Run: headless pygame with SDL's dummy video driver; simulated clock (each Clock.tick advances the game by its frame time, no real sleeping); random seed 0; keys injected as events and as key.get_pressed() state; mouse plan: one left click at the window centre at the start of phase 2, then a move to the lower-right quarter at the start of phase 3.
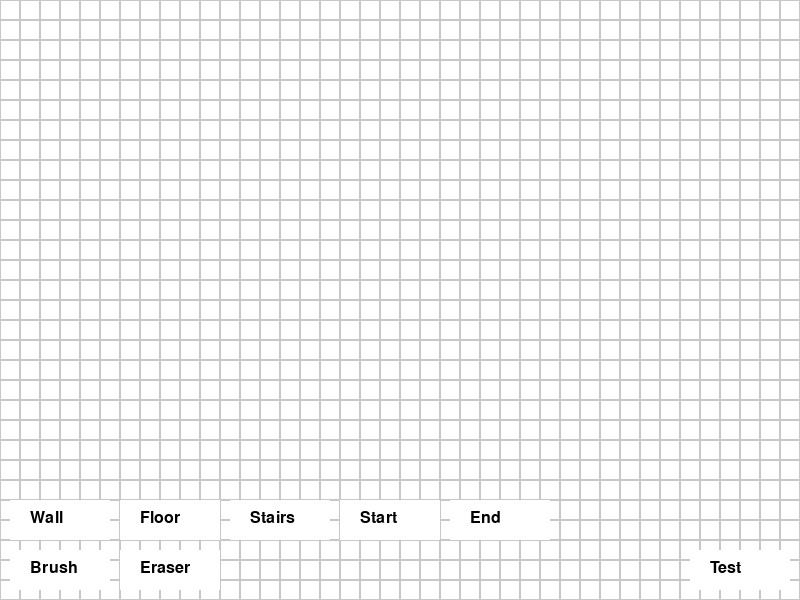
Frame 1 of 4 · flips 1–60 · no input
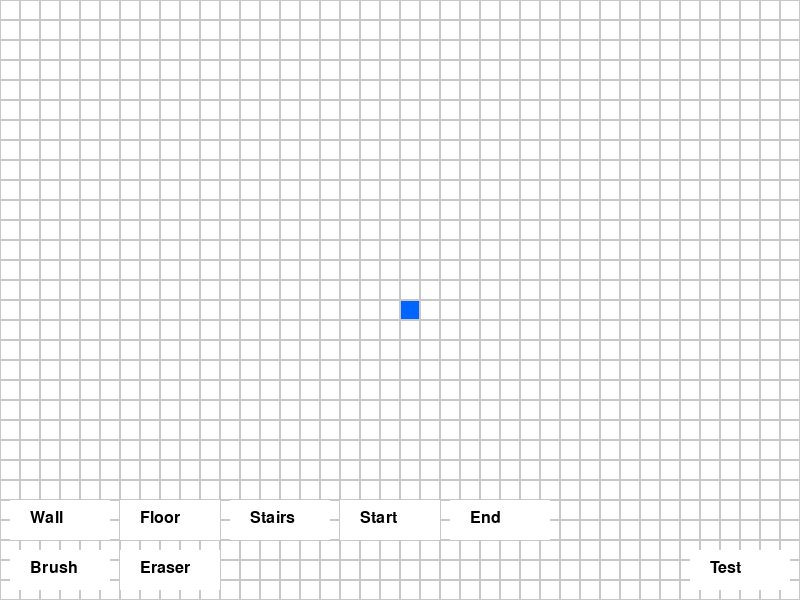
Frame 2 of 4 · flips 61–180 · clicked the window centre · tapped SPACE, RETURN · held RIGHT (→), D
Frame 3 of 4 · flips 181–300 · moved the mouse to the lower-right quarter · held DOWN (↓), S · screen unchanged from frame 2, image omitted
Frame 4 of 4 · flips 301–420 · held LEFT (←), A, UP (↑), W · screen unchanged from frame 3, image omitted

The pygame program that drew these frames:

import pygame
import sys

# Initialize Pygame
pygame.init()

# Screen dimensions
WIDTH, HEIGHT = 800, 600
GRID_SIZE = 20
FPS = 60

# Colors
WHITE = (255, 255, 255)
BLACK = (0, 0, 0)
GRAY = (200, 200, 200)
BLUE = (0, 100, 255)  # Walls
GREEN = (0, 255, 0)  # Floors
YELLOW = (255, 255, 0)  # Stairs
RED = (255, 0, 0)  # Test mode
CYAN = (0, 255, 255)  # Start
MAGENTA = (255, 0, 255)  # End

# Create the screen
screen = pygame.display.set_mode((WIDTH, HEIGHT))
pygame.display.set_caption("2D Map Creator")

# Clock for controlling the frame rate
clock = pygame.time.Clock()

# Create a 2D grid
rows = HEIGHT // GRID_SIZE
cols = WIDTH // GRID_SIZE
grid = [[0 for _ in range(cols)] for _ in range(rows)]

# Brushes and Tools
current_tool = "brush"  # Options: "brush", "eraser"
current_brush = "wall"  # Options: "wall", "floor", "stairs", "start", "end"

# Map brush types to their respective grid values and colors
BRUSH_TYPES = {
    "wall": {"value": 1, "color": BLUE},
    "floor": {"value": 2, "color": GREEN},
    "stairs": {"value": 3, "color": YELLOW},
    "start": {"value": 4, "color": CYAN},
    "end": {"value": 5, "color": MAGENTA},
}

# Player position
player_x, player_y = None, None  # To be set when "start" tile is placed


# Draw grid
def draw_grid():
    for y in range(rows):
        for x in range(cols):
            rect = pygame.Rect(x * GRID_SIZE, y * GRID_SIZE, GRID_SIZE, GRID_SIZE)
            if grid[y][x] == 1:  # Wall
                pygame.draw.rect(screen, BLUE, rect)
            elif grid[y][x] == 2:  # Floor
                pygame.draw.rect(screen, GREEN, rect)
            elif grid[y][x] == 3:  # Stairs
                pygame.draw.rect(screen, YELLOW, rect)
            elif grid[y][x] == 4:  # Start
                pygame.draw.rect(screen, CYAN, rect)
            elif grid[y][x] == 5:  # End
                pygame.draw.rect(screen, MAGENTA, rect)
            pygame.draw.rect(screen, GRAY, rect, 1)

# Draw UI buttons
def draw_ui():
    # Tool buttons
    pygame.draw.rect(screen, WHITE, (10, HEIGHT - 50, 100, 40))  # Brush button
    pygame.draw.rect(screen, WHITE, (120, HEIGHT - 50, 100, 40))  # Eraser button
    pygame.draw.rect(screen, WHITE, (WIDTH - 110, HEIGHT - 50, 100, 40))  # Test button

    # Submenu for brush types
    pygame.draw.rect(screen, WHITE, (10, HEIGHT - 100, 100, 40))  # Wall brush
    pygame.draw.rect(screen, WHITE, (120, HEIGHT - 100, 100, 40))  # Floor brush
    pygame.draw.rect(screen, WHITE, (230, HEIGHT - 100, 100, 40))  # Stairs brush
    pygame.draw.rect(screen, WHITE, (340, HEIGHT - 100, 100, 40))  # Start brush
    pygame.draw.rect(screen, WHITE, (450, HEIGHT - 100, 100, 40))  # End brush

    # Render text
    font = pygame.font.SysFont(None, 24)
    brush_text = font.render("Brush", True, BLACK)
    eraser_text = font.render("Eraser", True, BLACK)
    test_text = font.render("Test", True, BLACK)
    wall_text = font.render("Wall", True, BLACK)
    floor_text = font.render("Floor", True, BLACK)
    stairs_text = font.render("Stairs", True, BLACK)
    start_text = font.render("Start", True, BLACK)
    end_text = font.render("End", True, BLACK)

    # Blit text
    screen.blit(brush_text, (30, HEIGHT - 40))
    screen.blit(eraser_text, (140, HEIGHT - 40))
    screen.blit(test_text, (WIDTH - 90, HEIGHT - 40))
    screen.blit(wall_text, (30, HEIGHT - 90))
    screen.blit(floor_text, (140, HEIGHT - 90))
    screen.blit(stairs_text, (250, HEIGHT - 90))
    screen.blit(start_text, (360, HEIGHT - 90))
    screen.blit(end_text, (470, HEIGHT - 90))

# Test mode: Simulates the map in "Doom-like" style with movement
def play_test_mode():
    global player_x, player_y

    # Ensure there is a start point
    if player_x is None or player_y is None:
        print("Error: Please place a Start tile before testing the map!")
        return

    # Create a test screen
    test_screen = pygame.Surface((cols, rows))
    for y in range(rows):
        for x in range(cols):
            color = BLACK
            if grid[y][x] == 1:  # Wall
                color = BLUE
            elif grid[y][x] == 2:  # Floor
                color = GREEN
            elif grid[y][x] == 3:  # Stairs
                color = YELLOW
            elif grid[y][x] == 5:  # End
                color = MAGENTA
            pygame.draw.rect(test_screen, color, (x, y, 1, 1))

    # Scale up the grid to fullscreen
    stretched_map = pygame.transform.scale(test_screen, (WIDTH, HEIGHT))
    running_test = True
    player_rect = pygame.Rect(player_x * GRID_SIZE, player_y * GRID_SIZE, GRID_SIZE, GRID_SIZE)

    while running_test:
        for event in pygame.event.get():
            if event.type == pygame.QUIT:
                pygame.quit()
                sys.exit()

        # Handle player movement
        keys = pygame.key.get_pressed()
        dx, dy = 0, 0
        if keys[pygame.K_w]:  # Move up
            dy = -1
        if keys[pygame.K_s]:  # Move down
            dy = 1
        if keys[pygame.K_a]:  # Move left
            dx = -1
        if keys[pygame.K_d]:  # Move right
            dx = 1

        # Update player position if it's a valid move
        new_x = player_x + dx
        new_y = player_y + dy
        if 0 <= new_x < cols and 0 <= new_y < rows and grid[new_y][new_x] != 1:
            player_x, player_y = new_x, new_y
            player_rect.x, player_rect.y = player_x * GRID_SIZE, player_y * GRID_SIZE

        # Check if the player reached the end
        if grid[player_y][player_x] == 5:
            print("Congratulations! You reached the end!")
            running_test = False

        # Draw the map and player
        screen.blit(stretched_map, (0, 0))
        pygame.draw.rect(screen, CYAN, player_rect)  # Draw player
        pygame.display.flip()
        clock.tick(FPS)

# Main loop
running = True
while running:
    screen.fill(WHITE)

    for event in pygame.event.get():
        if event.type == pygame.QUIT:
            running = False

        # Handle mouse input
        if pygame.mouse.get_pressed()[0]:  # Left mouse button
            mouse_x, mouse_y = pygame.mouse.get_pos()
            grid_x = mouse_x // GRID_SIZE
            grid_y = mouse_y // GRID_SIZE
            if grid_x < cols and grid_y < rows:
                if current_tool == "brush":
                    grid[grid_y][grid_x] = BRUSH_TYPES[current_brush]["value"]
                    if current_brush == "start":
                        player_x, player_y = grid_x, grid_y  # Set player starting position
                elif current_tool == "eraser":
                    grid[grid_y][grid_x] = 0  # Erase

        # Handle button clicks
        if event.type == pygame.MOUSEBUTTONDOWN:
            mouse_x, mouse_y = pygame.mouse.get_pos()

            # Tool buttons
            if 10 <= mouse_x <= 110 and HEIGHT - 50 <= mouse_y <= HEIGHT:  # Brush button
                current_tool = "brush"
            elif 120 <= mouse_x <= 220 and HEIGHT - 50 <= mouse_y <= HEIGHT:  # Eraser button
                current_tool = "eraser"
            elif WIDTH - 110 <= mouse_x <= WIDTH - 10 and HEIGHT - 50 <= mouse_y <= HEIGHT:  # Test button
                play_test_mode()

            # Brush submenu
            if 10 <= mouse_x <= 110 and HEIGHT - 100 <= mouse_y <= HEIGHT - 60:  # Wall brush
                current_brush = "wall"
            elif 120 <= mouse_x <= 220 and HEIGHT - 100 <= mouse_y <= HEIGHT - 60:  # Floor brush
                current_brush = "floor"
            elif 230 <= mouse_x <= 330 and HEIGHT - 100 <= mouse_y <= HEIGHT - 60:  # Stairs brush
                current_brush = "stairs"
            elif 340 <= mouse_x <= 440 and HEIGHT - 100 <= mouse_y <= HEIGHT - 60:  # Start brush
                current_brush = "start"
            elif 450 <= mouse_x <= 550 and HEIGHT - 100 <= mouse_y <= HEIGHT - 60:  # End brush
                current_brush = "end"

    # Draw the grid and UI
    draw_grid()
    draw_ui()

    # Update the display
    pygame.display.flip()

    # Cap the frame rate
    clock.tick(FPS)

# Quit Pygame
pygame.quit()
